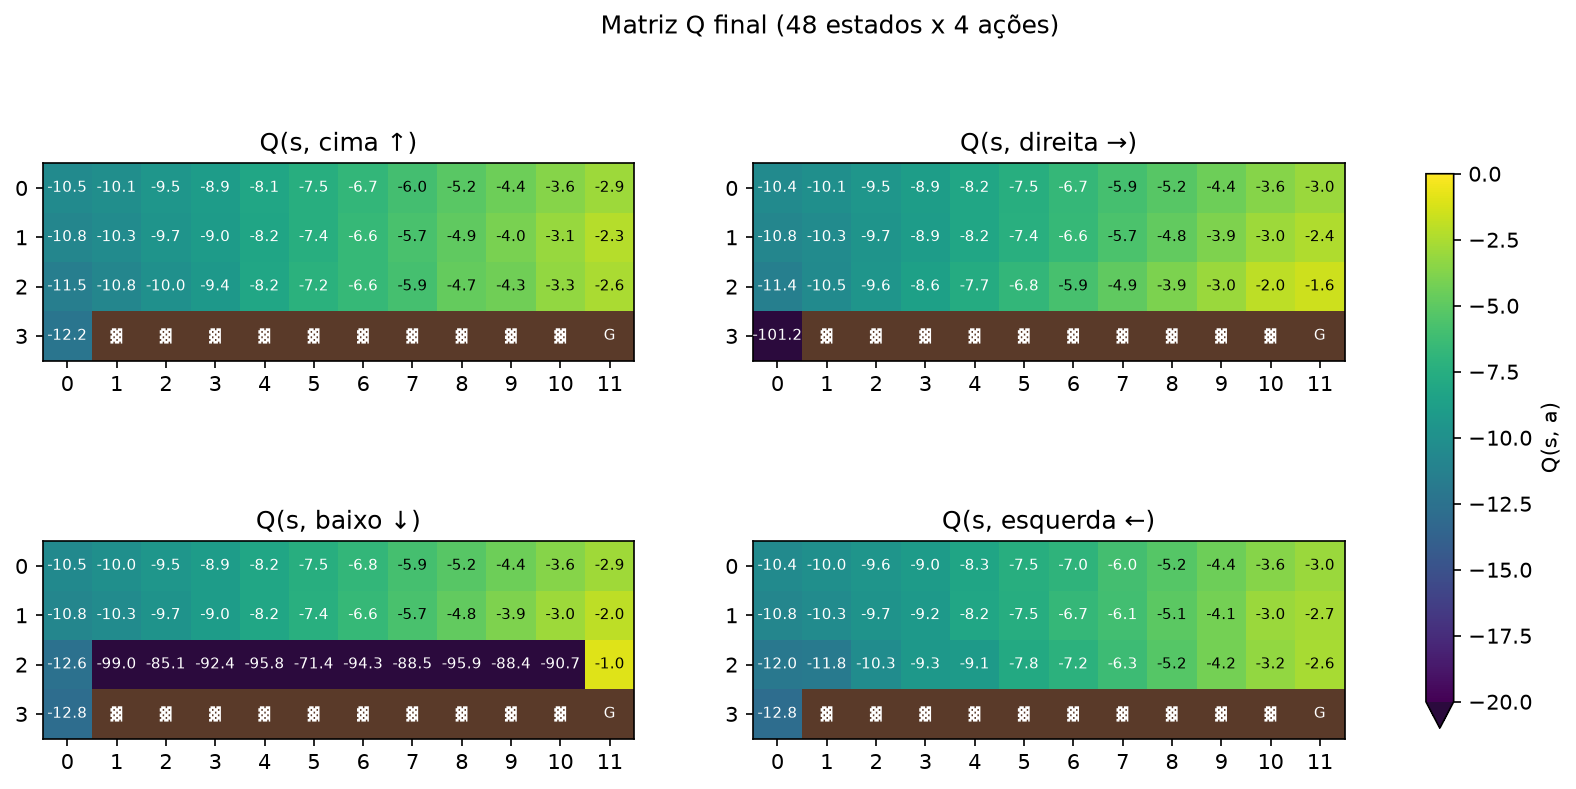

The file beside this chart, header and first rows:
estado, linha, coluna, cima, direita, baixo, esquerda, melhor_acao
0, 0, 0, -10.46, -10.42, -10.51, -10.41, esquerda
1, 0, 1, -10.09, -10.05, -10.05, -10.03, esquerda
2, 0, 2, -9.483, -9.505, -9.491, -9.574, cima
3, 0, 3, -8.922, -8.851, -8.946, -8.994, direita
4, 0, 4, -8.136, -8.152, -8.194, -8.268, cima
5, 0, 5, -7.484, -7.451, -7.487, -7.454, direita
6, 0, 6, -6.738, -6.688, -6.758, -6.999, direita
7, 0, 7, -5.999, -5.935, -5.931, -6.004, baixo
8, 0, 8, -5.151, -5.159, -5.205, -5.238, cima
9, 0, 9, -4.399, -4.379, -4.414, -4.439, direita
10, 0, 10, -3.62, -3.628, -3.646, -3.617, esquerda
11, 0, 11, -2.947, -3.032, -2.877, -3.045, baixo
12, 1, 0, -10.82, -10.84, -10.84, -10.84, cima
13, 1, 1, -10.33, -10.32, -10.32, -10.32, direita
14, 1, 2, -9.668, -9.665, -9.735, -9.712, direita
15, 1, 3, -9.008, -8.943, -8.956, -9.166, direita
16, 1, 4, -8.21, -8.181, -8.172, -8.174, baixo
17, 1, 5, -7.441, -7.375, -7.373, -7.527, baixo
18, 1, 6, -6.62, -6.564, -6.573, -6.688, direita
19, 1, 7, -5.745, -5.698, -5.706, -6.078, direita
20, 1, 8, -4.901, -4.813, -4.818, -5.051, direita
21, 1, 9, -3.991, -3.898, -3.902, -4.146, direita
22, 1, 10, -3.081, -2.96, -2.961, -3.014, direita
23, 1, 11, -2.264, -2.365, -1.99, -2.702, baixo
24, 2, 0, -11.45, -11.36, -12.56, -11.96, direita
25, 2, 1, -10.84, -10.47, -98.99, -11.75, direita
26, 2, 2, -9.999, -9.562, -85.09, -10.3, direita
27, 2, 3, -9.368, -8.648, -92.4, -9.347, direita
28, 2, 4, -8.177, -7.726, -95.78, -9.108, direita
29, 2, 5, -7.237, -6.793, -71.44, -7.825, direita
30, 2, 6, -6.638, -5.852, -94.33, -7.174, direita
31, 2, 7, -5.924, -4.901, -88.55, -6.289, direita
32, 2, 8, -4.745, -3.94, -95.91, -5.236, direita
33, 2, 9, -4.307, -2.97, -88.35, -4.213, direita
34, 2, 10, -3.256, -1.99, -90.66, -3.241, direita
35, 2, 11, -2.573, -1.561, -1.0, -2.63, baixo
36, 3, 0, -12.25, -101.2, -12.82, -12.83, cima
37, 3, 1, 0.0, 0.0, 0.0, 0.0, cima
38, 3, 2, 0.0, 0.0, 0.0, 0.0, cima
39, 3, 3, 0.0, 0.0, 0.0, 0.0, cima
40, 3, 4, 0.0, 0.0, 0.0, 0.0, cima
41, 3, 5, 0.0, 0.0, 0.0, 0.0, cima
42, 3, 6, 0.0, 0.0, 0.0, 0.0, cima
43, 3, 7, 0.0, 0.0, 0.0, 0.0, cima
44, 3, 8, 0.0, 0.0, 0.0, 0.0, cima
45, 3, 9, 0.0, 0.0, 0.0, 0.0, cima
46, 3, 10, 0.0, 0.0, 0.0, 0.0, cima
47, 3, 11, 0.0, 0.0, 0.0, 0.0, cima
